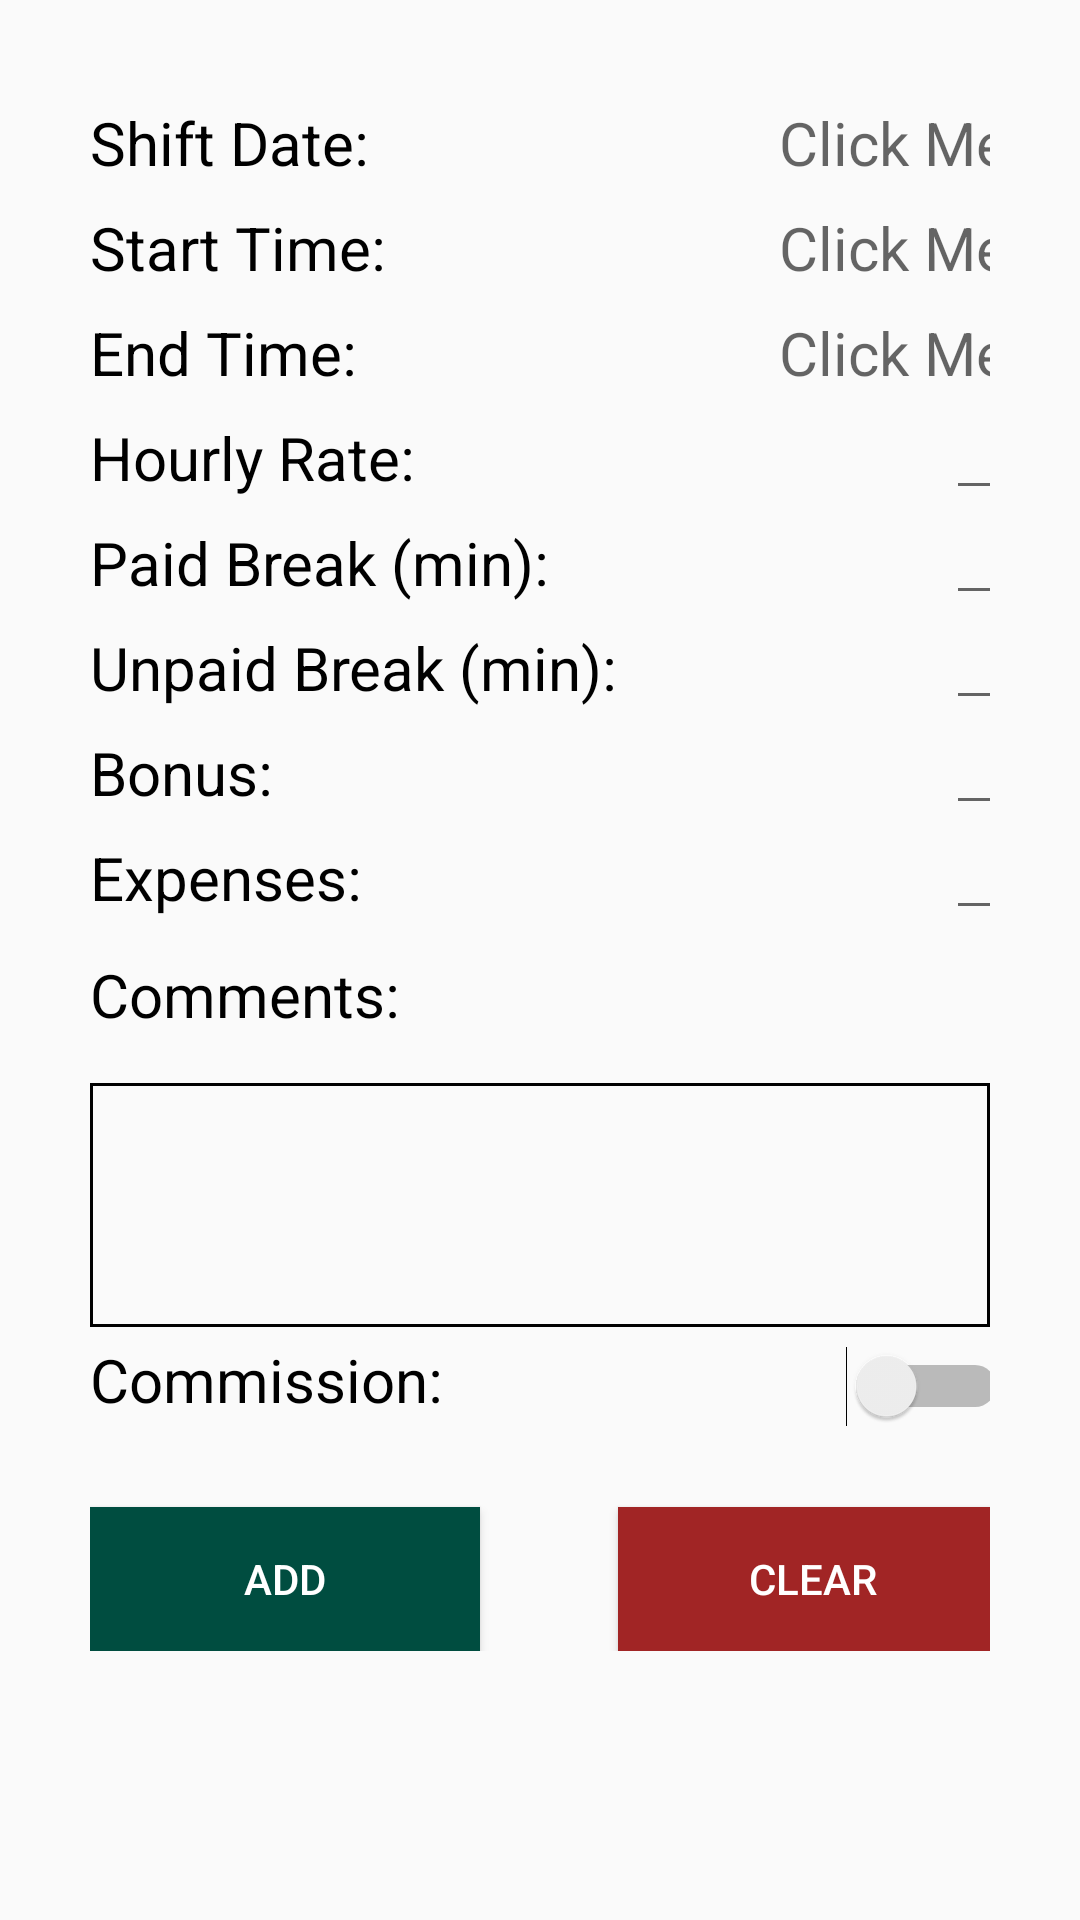

This screen was rendered from an Android layout file. Write that file and the resources it references.
<!-- AndroidManifest.xml: application theme AppTheme -->
<!-- res/layout/fragment_add_shift.xml -->
<?xml version="1.0" encoding="utf-8"?>
<ScrollView
    android:layout_height="match_parent"
    xmlns:android="http://schemas.android.com/apk/res/android"
    android:layout_width="match_parent">
<GridLayout

    android:orientation="vertical"
    android:layout_width="match_parent"
    android:layout_height="match_parent"
    android:padding="30dp">

    <TextView
        android:id="@+id/shift_date_label"
        android:layout_width="wrap_content"
        android:layout_height="wrap_content"
        android:layout_row="0"
        android:layout_column="0"
        android:layout_gravity="start"
        android:paddingTop="4dp"
        android:paddingBottom="4dp"
        android:text="@string/add_shift_shift_date"
        android:textColor="@android:color/black"
        android:textSize="20sp" />

    <EditText
        android:layout_width="wrap_content"
        android:layout_height="wrap_content"
        android:id="@+id/shift_date"
        android:inputType="date"
        android:layout_row="0"

        android:focusable="false"
        android:background="@drawable/background_transparent"
        android:hint="@string/click_me_hint"
        android:layout_column="1"

        android:textSize="20sp"
        android:textAlignment="textEnd"
        android:layout_gravity="end"
        android:paddingBottom="4dp"
        android:paddingTop="4dp" />

    <TextView
        android:layout_width="wrap_content"
        android:layout_height="wrap_content"
        android:text="@string/start_time_label"
        android:layout_row="1"
        android:layout_column="0"
        android:textSize="20sp"
        android:id="@+id/start_time_label"
        android:textColor="@android:color/black"
        android:paddingBottom="4dp"
        android:paddingTop="4dp"/>

    <EditText
        android:layout_width="wrap_content"
        android:layout_height="wrap_content"
        android:id="@+id/start_time"
        android:inputType="date"
        android:layout_row="1"
        android:gravity="end"
        android:background="@drawable/background_transparent"
        android:hint="@string/click_me_hint"
        android:layout_column="1"
        android:textSize="20sp"
        android:layout_gravity="end"
        android:focusable="false"
        android:paddingBottom="4dp"
        android:paddingTop="4dp"/>

    <TextView
        android:layout_width="wrap_content"
        android:layout_height="wrap_content"
        android:text="@string/end_time_label"
        android:textSize="20sp"
        android:layout_row="2"
        android:layout_column="0"
        android:id="@+id/end_time_label"
        android:textColor="@android:color/black"
        android:paddingBottom="4dp"
        android:paddingTop="4dp"/>

    <EditText
        android:layout_width="wrap_content"
        android:layout_height="wrap_content"
        android:id="@+id/end_time"
        android:inputType="date"
        android:textSize="20sp"
        android:hint="@string/click_me_hint"
        android:gravity="end"
        android:background="@drawable/background_transparent"
        android:layout_row="2"
        android:layout_column="1"
        android:layout_gravity="end"
        android:focusable="false"
        android:paddingBottom="4dp"
        android:paddingTop="4dp"/>

    <TextView
        android:layout_width="wrap_content"
        android:layout_height="wrap_content"
        android:textSize="20sp"
        android:layout_row="3"
        android:id="@+id/hourly_rate_label"
        android:layout_column="0"
        android:text="@string/hourly_rate_label"
        android:textColor="@android:color/black"
        android:paddingBottom="4dp"
        android:paddingTop="4dp"/>

    <EditText
        android:layout_width="wrap_content"
        android:layout_height="wrap_content"
        android:textSize="20sp"
        android:layout_row="3"
        android:inputType="numberDecimal"
        android:id="@+id/hourly_rate"
        android:gravity="end"
        android:layout_gravity="end"
        android:textColor="@android:color/black"
        android:layout_column="1"
        android:paddingBottom="4dp"
        android:paddingTop="4dp"
        />

    <TextView
        android:layout_width="wrap_content"
        android:layout_height="wrap_content"
        android:text="@string/paid_break_duration"
        android:textSize="20sp"
        android:layout_row="4"
        android:layout_column="0"
        android:id="@+id/paid_break_duration_label"
        android:textColor="@android:color/black"
        android:paddingBottom="4dp"
        android:paddingTop="4dp"/>

    <EditText
        android:inputType="number"
        android:textSize="20sp"
        android:layout_row="4"
        android:layout_column="1"
        android:layout_gravity="end"
        android:textColor="@android:color/black"

        android:id="@+id/paid_break_duration"
        android:paddingBottom="4dp"
        android:paddingTop="4dp"
        />

    <TextView
        android:layout_width="wrap_content"
        android:layout_height="wrap_content"
        android:text="@string/unpaid_break_duration"
        android:textSize="20sp"
        android:layout_row="5"
        android:layout_column="0"
        android:id="@+id/unpaid_break_duration_label"
        android:textColor="@android:color/black"
        android:paddingBottom="4dp"
        android:paddingTop="4dp"/>

    <EditText
        android:inputType="number"
        android:textSize="20sp"
        android:layout_row="5"
        android:layout_column="1"
        android:layout_gravity="end"
        android:textColor="@android:color/black"
        android:id="@+id/unpaid_break_duration"
        android:paddingBottom="4dp"
        android:paddingTop="4dp"
        />

    <TextView
        android:layout_width="wrap_content"
        android:layout_height="wrap_content"
        android:text="@string/bonus_amount"
        android:textSize="20sp"
        android:layout_row="6"
        android:layout_column="0"
        android:id="@+id/bonus_amount_label"
        android:textColor="@android:color/black"
        android:paddingBottom="4dp"
        android:paddingTop="4dp"/>

    <EditText
        android:inputType="numberDecimal"
        android:textSize="20sp"
        android:layout_row="6"
        android:layout_column="1"
        android:layout_gravity="end"
        android:textColor="@android:color/black"
        android:id="@+id/bonus_amount"
        android:paddingBottom="4dp"
        android:paddingTop="4dp"
        />

    <TextView
        android:layout_width="wrap_content"
        android:layout_height="wrap_content"
        android:text="@string/expenses_amount"
        android:textSize="20sp"
        android:layout_row="7"
        android:layout_column="0"
        android:id="@+id/expenses_amount_label"
        android:textColor="@android:color/black"
        android:paddingBottom="4dp"
        android:paddingTop="4dp"/>

    <EditText
        android:inputType="numberDecimal"
        android:textSize="20sp"
        android:layout_row="7"
        android:layout_column="1"
        android:layout_gravity="end"
        android:textColor="@android:color/black"
        android:id="@+id/expenses_amount"
        android:paddingBottom="4dp"
        android:paddingTop="4dp"
        />

    <TextView
        android:layout_width="wrap_content"
        android:layout_height="wrap_content"
        android:text="@string/comments_new_shift"
        android:layout_row="8"
        android:layout_column="0"
        android:textSize="20sp"
        android:layout_marginTop="4dp"
        android:layout_columnSpan="2"
        android:textColor="@android:color/black"
        android:paddingBottom="4dp"
        android:paddingTop="4dp"
        />

    <EditText
        android:id="@+id/comments"
        android:background="@drawable/edit_text_border"
        android:layout_width="match_parent"
        android:layout_height="wrap_content"
        android:layout_row="9"
        android:layout_column="0"
        android:layout_columnSpan="2"
        android:layout_marginTop="12dp"
        android:ems="10"
        android:gravity="start|top"
        android:inputType="textMultiLine"
        android:minLines="4"
        android:paddingTop="4dp"
        android:paddingBottom="4dp"
        android:textSize="15sp" />

    <TextView
        android:id="@+id/commission_label"
        android:layout_row="10"
        android:layout_column="0"
        android:textSize="20sp"
        android:paddingBottom="4dp"
        android:text="@string/commission_label"
        android:paddingTop="4dp"
        android:textColor="@android:color/black"/>

    <Switch
        android:id="@+id/is_commission"
        android:layout_row="10"
        android:layout_column="1"
        android:layout_gravity="end"
        android:paddingBottom="4dp"
        android:paddingTop="4dp"
        android:textColor="@android:color/black"
        android:checked="false"
        />

    <TextView
        android:id="@+id/sales_made_amount_label"
        android:layout_row="11"
        android:layout_column="0"
        android:textSize="20sp"
        android:text="@string/sales_made_label"
        android:paddingBottom="4dp"
        android:visibility="gone"
        android:paddingTop="4dp"
        android:textColor="@android:color/black"/>
    <EditText
        android:id="@+id/sales_made_amount"
        android:layout_row="11"
        android:layout_gravity="end"
        android:layout_column="1"
        android:textSize="20sp"
        android:visibility="gone"
        android:paddingBottom="4dp"
        android:inputType="numberDecimal"
        android:paddingTop="4dp"
        android:textColor="@android:color/black"/>

    <TextView
        android:id="@+id/target_amount_label"
        android:layout_row="12"
        android:layout_column="0"
        android:text="@string/target_label"
        android:textSize="20sp"
        android:paddingBottom="4dp"
        android:visibility="gone"
        android:paddingTop="4dp"
        android:textColor="@android:color/black"/>
    <EditText
        android:id="@+id/target_amount"
        android:layout_row="12"
        android:layout_column="1"
        android:textSize="20sp"
        android:paddingBottom="4dp"
        android:inputType="numberDecimal"
        android:visibility="gone"
        android:layout_gravity="end"
        android:paddingTop="4dp"
        android:textColor="@android:color/black"/>


    <Button
        android:text="@string/add_button"
        android:id="@+id/addShift"
        android:layout_marginTop="25dp"
        android:layout_row="13"
        android:layout_column="0"
        android:layout_width="130dp"
        android:background="@color/addButton"
        android:textColor="@color/TextWhite"


        />

    <Button
        android:text="@string/clear_button"
        android:layout_row="13"
        android:id="@+id/clearInput"
        android:layout_marginTop="25dp"
        android:layout_gravity="end"
        android:layout_column="1"
        android:layout_width="130dp"
        android:background="@color/clearAll"
        android:textColor="@color/TextWhite"

        />


</GridLayout>
</ScrollView>
<!-- resources referenced by this layout -->
<resources>
  <color name="TextWhite">#FFFFFF</color>
  <color name="addButton">#004D40</color>
  <color name="clearAll">#a12525</color>
  <!-- drawable edit_text_border (drawable) -->
  <?xml version="1.0" encoding="utf-8"?>
  <shape
      xmlns:android="http://schemas.android.com/apk/res/android"
      android:shape="rectangle">
  
      <solid
          android:color="@android:color/transparent"/>
  
  
  
      <stroke
          android:color="@android:color/black"
          android:width="1dp"/>
  </shape>
  <string name="add_button">Add</string>
  <string name="add_shift_shift_date">Shift Date:</string>
  <string name="bonus_amount">Bonus:</string>
  <string name="clear_button">Clear</string>
  <string name="click_me_hint">Click Me</string>
  <string name="comments_new_shift">Comments:</string>
  <string name="commission_label">Commission:</string>
  <string name="end_time_label">End Time:</string>
  <string name="expenses_amount">Expenses:</string>
  <string name="hourly_rate_label">Hourly Rate:</string>
  <string name="paid_break_duration">Paid Break (min):</string>
  <string name="sales_made_label">Sales Made:</string>
  <string name="start_time_label">Start Time:</string>
  <string name="target_label">Target:</string>
  <string name="unpaid_break_duration">Unpaid Break (min):</string>
  <style name="AppTheme" parent="Theme.AppCompat.Light.DarkActionBar">
          
          <item name="colorPrimary">@color/colorPrimary</item>
          <item name="colorPrimaryDark">@color/colorPrimaryDark</item>
          <item name="colorAccent">@color/colorAccent</item>
      </style>
  <color name="colorPrimary">#01579B</color>
  <color name="colorPrimaryDark">#1A237E</color>
  <color name="colorAccent">#006064</color>
</resources>
